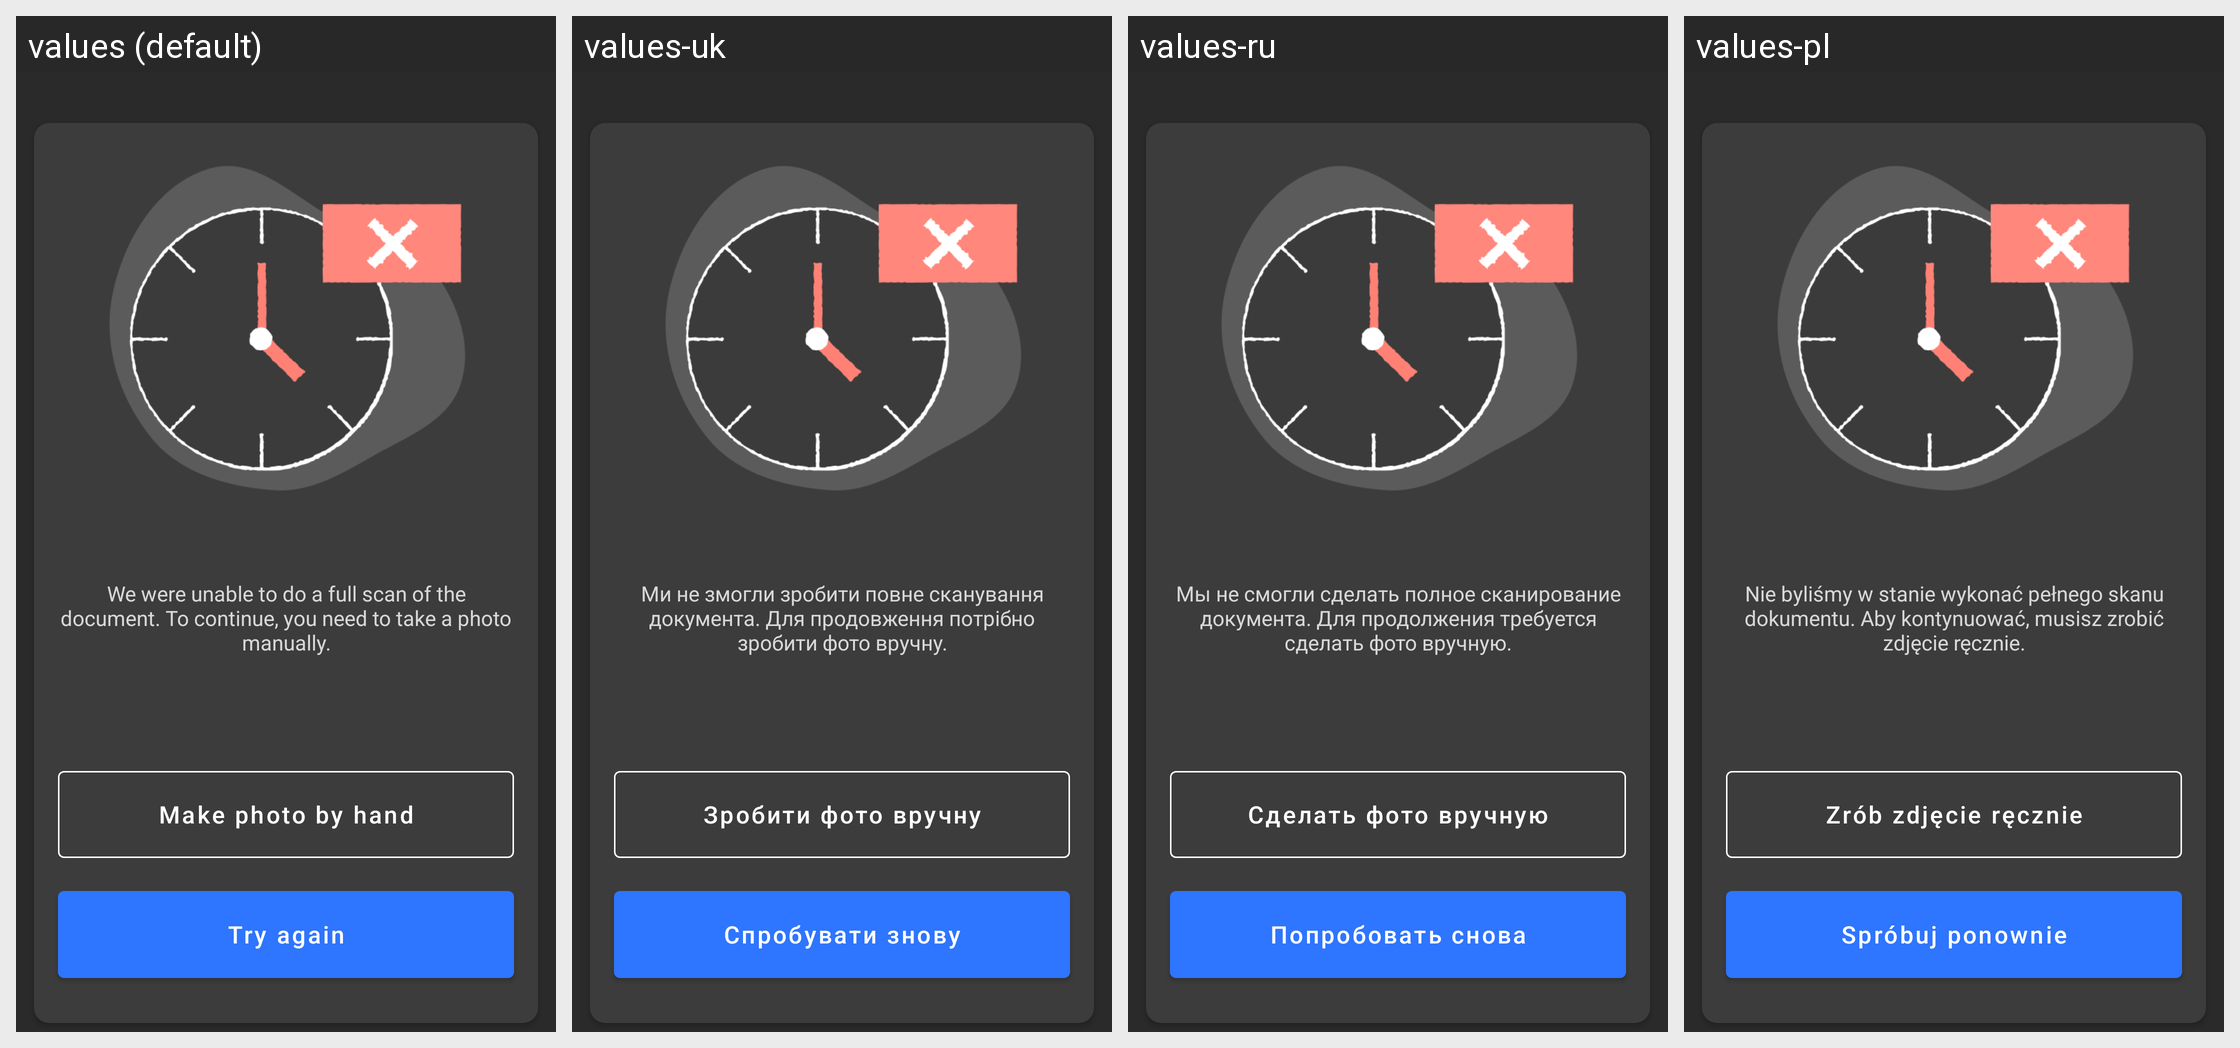

Strings drawn on this Android screen and how each of the app's shown locales translates them:
Android screen res/layout/fragment_seg_error.xml rendered under 4 locales, left to right: values (default), values-uk, values-ru, values-pl. Device: Nexus 5 (rendered at 1080×1920; each locale shown at half size, 540×960, under a caption strip naming it); theme Theme.MaterialComponents.DayNight.NoActionBar.
Other locales in the repository, not shown: values-ru-rRU, values-uk-rUA.
Strings drawn on this screen, with the default value and each locale's value (text and hints the layout hard-codes, and strings that could not be matched under every locale, appear in the picture but are not listed):

fatal_error_seg
  values: We were unable to do a full scan of the document. To continue, you need to take a photo manually.
  values-uk: Ми не змогли зробити повне сканування документа. Для продовження потрібно зробити фото вручну.
  values-ru: Мы не смогли сделать полное сканирование документа. Для продолжения требуется сделать фото вручную.
  values-pl: Nie byliśmy w stanie wykonać pełnego skanu dokumentu. Aby kontynuować, musisz zrobić zdjęcie ręcznie.

make_photo_by_hand
  values: Make photo by hand
  values-uk: Зробити фото вручну
  values-ru: Сделать фото вручную
  values-pl: Zrób zdjęcie ręcznie

no_time_button
  values: Try again
  values-uk: Спробувати знову
  values-ru: Попробовать снова
  values-pl: Spróbuj ponownie
